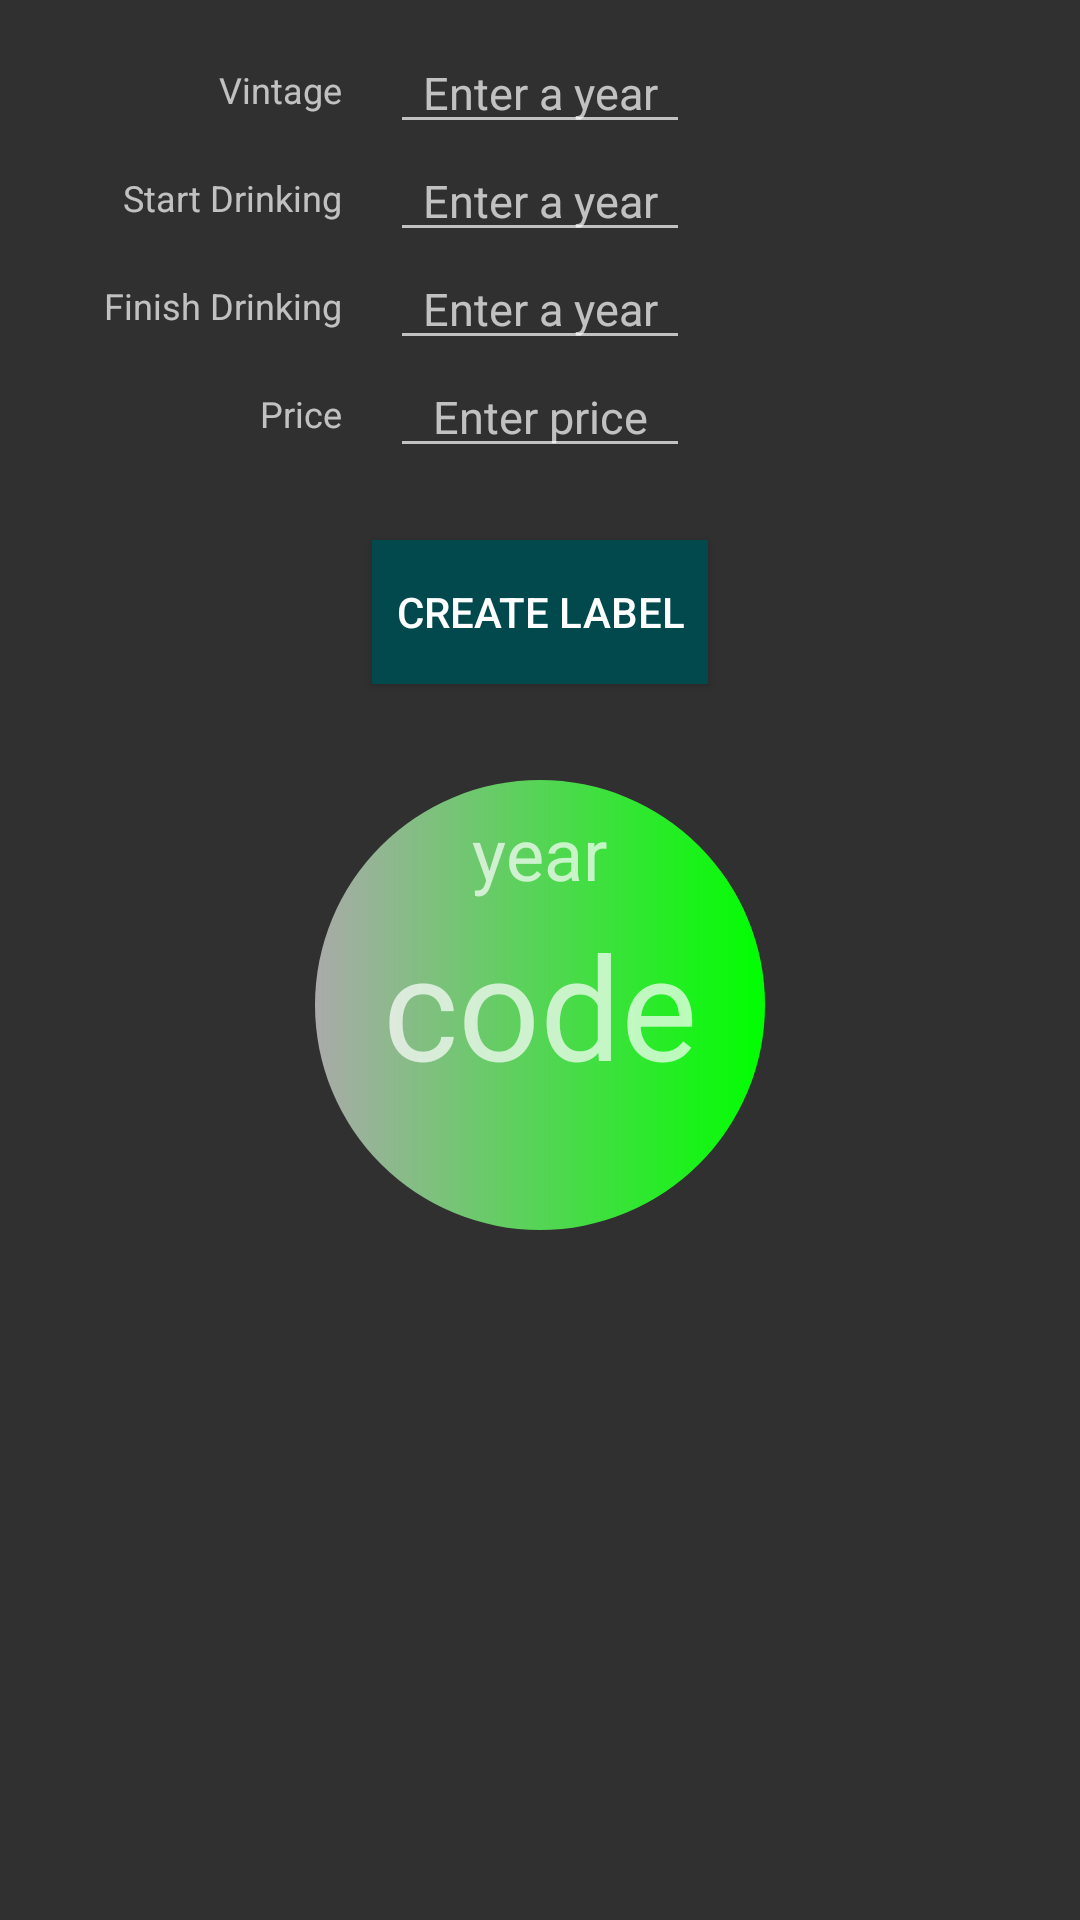

Produce the Android XML layout that renders to this screen, including the resource entries it uses.
<!-- AndroidManifest.xml: application theme AppTheme -->
<!-- res/layout/activity_tagging_wine.xml -->
<?xml version="1.0" encoding="utf-8"?>
<LinearLayout xmlns:android="http://schemas.android.com/apk/res/android"
    xmlns:tools="http://schemas.android.com/tools"
    android:layout_width="match_parent"
    android:layout_height="match_parent"
    android:orientation="vertical"
    android:padding="12dp"
    tools:context=".TaggingWineActivity">

    <RelativeLayout
        android:layout_width="match_parent"
        android:layout_height="wrap_content">

        <EditText
            android:id="@+id/vintage_value"
            android:layout_width="100dp"
            android:layout_height="36dp"
            android:layout_alignParentTop="true"
            android:layout_centerHorizontal="true"
            android:layout_marginLeft="16dp"
            android:hint="Enter a year"
            android:inputType="number"
            android:textAlignment="center"
            android:textSize="15sp" />

        <TextView
            android:id="@+id/vintage_text"
            android:layout_width="wrap_content"
            android:layout_height="36sp"
            android:layout_toLeftOf="@id/vintage_value"
            android:gravity="center_vertical"
            android:text="Vintage"
            android:textSize="12sp" />

        <EditText
            android:id="@+id/drinking_start_value"
            android:layout_width="100dp"
            android:layout_height="36dp"
            android:layout_below="@id/vintage_value"
            android:layout_centerHorizontal="true"
            android:layout_marginLeft="16dp"
            android:hint="Enter a year"
            android:inputType="number"
            android:textAlignment="center"
            android:textSize="15sp" />

        <TextView
            android:id="@+id/start_drinking_text"
            android:layout_width="wrap_content"
            android:layout_height="36sp"
            android:layout_below="@id/vintage_text"
            android:layout_toLeftOf="@id/drinking_start_value"
            android:gravity="center_vertical"
            android:text="Start Drinking"
            android:textSize="12sp" />

        <EditText
            android:id="@+id/drinking_finish_value"
            android:layout_width="100dp"
            android:layout_height="36dp"
            android:layout_below="@id/drinking_start_value"
            android:layout_centerHorizontal="true"
            android:layout_marginLeft="16dp"
            android:hint="Enter a year"
            android:inputType="number"
            android:textAlignment="center"
            android:textSize="15sp" />

        <TextView
            android:id="@+id/finish_drinking_text"
            android:layout_width="wrap_content"
            android:layout_height="36sp"
            android:layout_below="@id/start_drinking_text"
            android:layout_toLeftOf="@id/drinking_finish_value"
            android:gravity="center_vertical"
            android:text="Finish Drinking"
            android:textSize="12sp" />

        <EditText
            android:id="@+id/price_value"
            android:layout_width="100dp"
            android:layout_height="36dp"
            android:layout_below="@id/drinking_finish_value"
            android:layout_centerHorizontal="true"
            android:layout_marginLeft="16dp"
            android:hint="Enter price"
            android:inputType="number"
            android:textAlignment="center"
            android:textSize="15sp" />

        <TextView
            android:layout_width="wrap_content"
            android:layout_height="36dp"
            android:layout_below="@id/finish_drinking_text"
            android:layout_toLeftOf="@id/price_value"
            android:gravity="center_vertical"
            android:text="Price"
            android:textSize="12sp" />

    </RelativeLayout>

    <Space
        android:layout_width="match_parent"
        android:layout_height="24dp" />

    <Button
        style="@style/small_button_style"
        android:layout_width="wrap_content"
        android:layout_height="wrap_content"
        android:onClick="checkLabelInput"
        android:text="Create Label" />

    <Space
        android:layout_width="match_parent"
        android:layout_height="16dp" />

    <RelativeLayout
        android:layout_width="match_parent"
        android:layout_height="wrap_content">

        <View
            android:id="@+id/circular_label"
            android:layout_width="150dp"
            android:layout_height="150dp"
            android:layout_centerInParent="true"
            android:layout_margin="16dp"
            android:background="@drawable/circle_green" />

        <TextView
            android:id="@+id/vintage_label"
            android:layout_width="wrap_content"
            android:layout_height="wrap_content"
            android:layout_alignTop="@id/circular_label"
            android:layout_centerHorizontal="true"
            android:layout_marginTop="8dp"
            android:text="year"
            android:textSize="24sp" />

        <TextView
            android:id="@+id/label_code"
            android:layout_width="wrap_content"
            android:layout_height="wrap_content"
            android:layout_centerInParent="true"
            android:text="code"
            android:textSize="48sp" />

    </RelativeLayout>

</LinearLayout>
<!-- resources referenced by this layout -->
<resources>
  <!-- drawable circle_green (drawable) -->
  <?xml version="1.0" encoding="utf-8"?>
  <shape xmlns:android="http://schemas.android.com/apk/res/android"
      android:shape="oval">
      <gradient
          android:angle="180"
          android:endColor="#aaaaaa"
          android:startColor="@color/greenLabel" />
  </shape>
  <style name="small_button_style">
          <item name="android:layout_gravity">center</item>
          <item name="android:background">@color/colorAccent</item>
          <item name="android:padding">8dp</item>
      </style>
  <style name="AppTheme" parent="Theme.AppCompat">
  
      </style>
  <color name="greenLabel">#00ff00</color>
  <color name="colorAccent">#01494d</color>
</resources>
